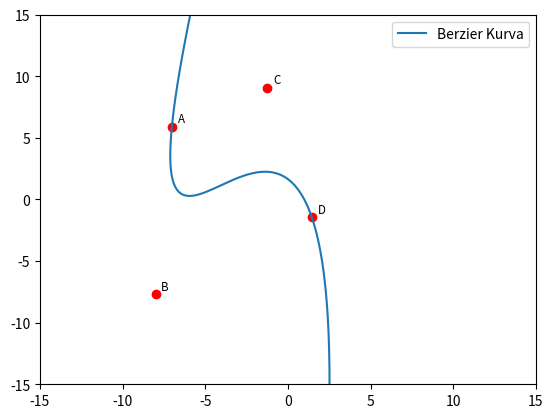

Write Python code to recreate this figure.
import numpy as np
import matplotlib.pyplot as plt
import random as rnd

def berzier(t, points):
    scalars = np.array([(1-t)**3, 3*(1-t)*(1-t)*t, 3*(1-t)*t*t, t**3])
    return np.dot(points.T, scalars)

ax = plt.figure().add_subplot()
ax.set_xlim(-15, 15); ax.set_ylim(-15, 15)
points = np.array([[rnd.uniform(-10.0, 10.0), rnd.uniform(-10.0, 10.0)] for i in range(0,4)]).astype(float)

for idx,point in enumerate(points):
    ax.plot(*point, 'ro')
    ax.annotate(['A', 'B', 'C', 'D'][idx], point+.35, fontsize="small")

theta = np.linspace(-10, 10, 1000)
pointBerzier = berzier(theta, points)
ax.plot(*pointBerzier, label='Berzier Kurva')
ax.legend()

plt.show()

